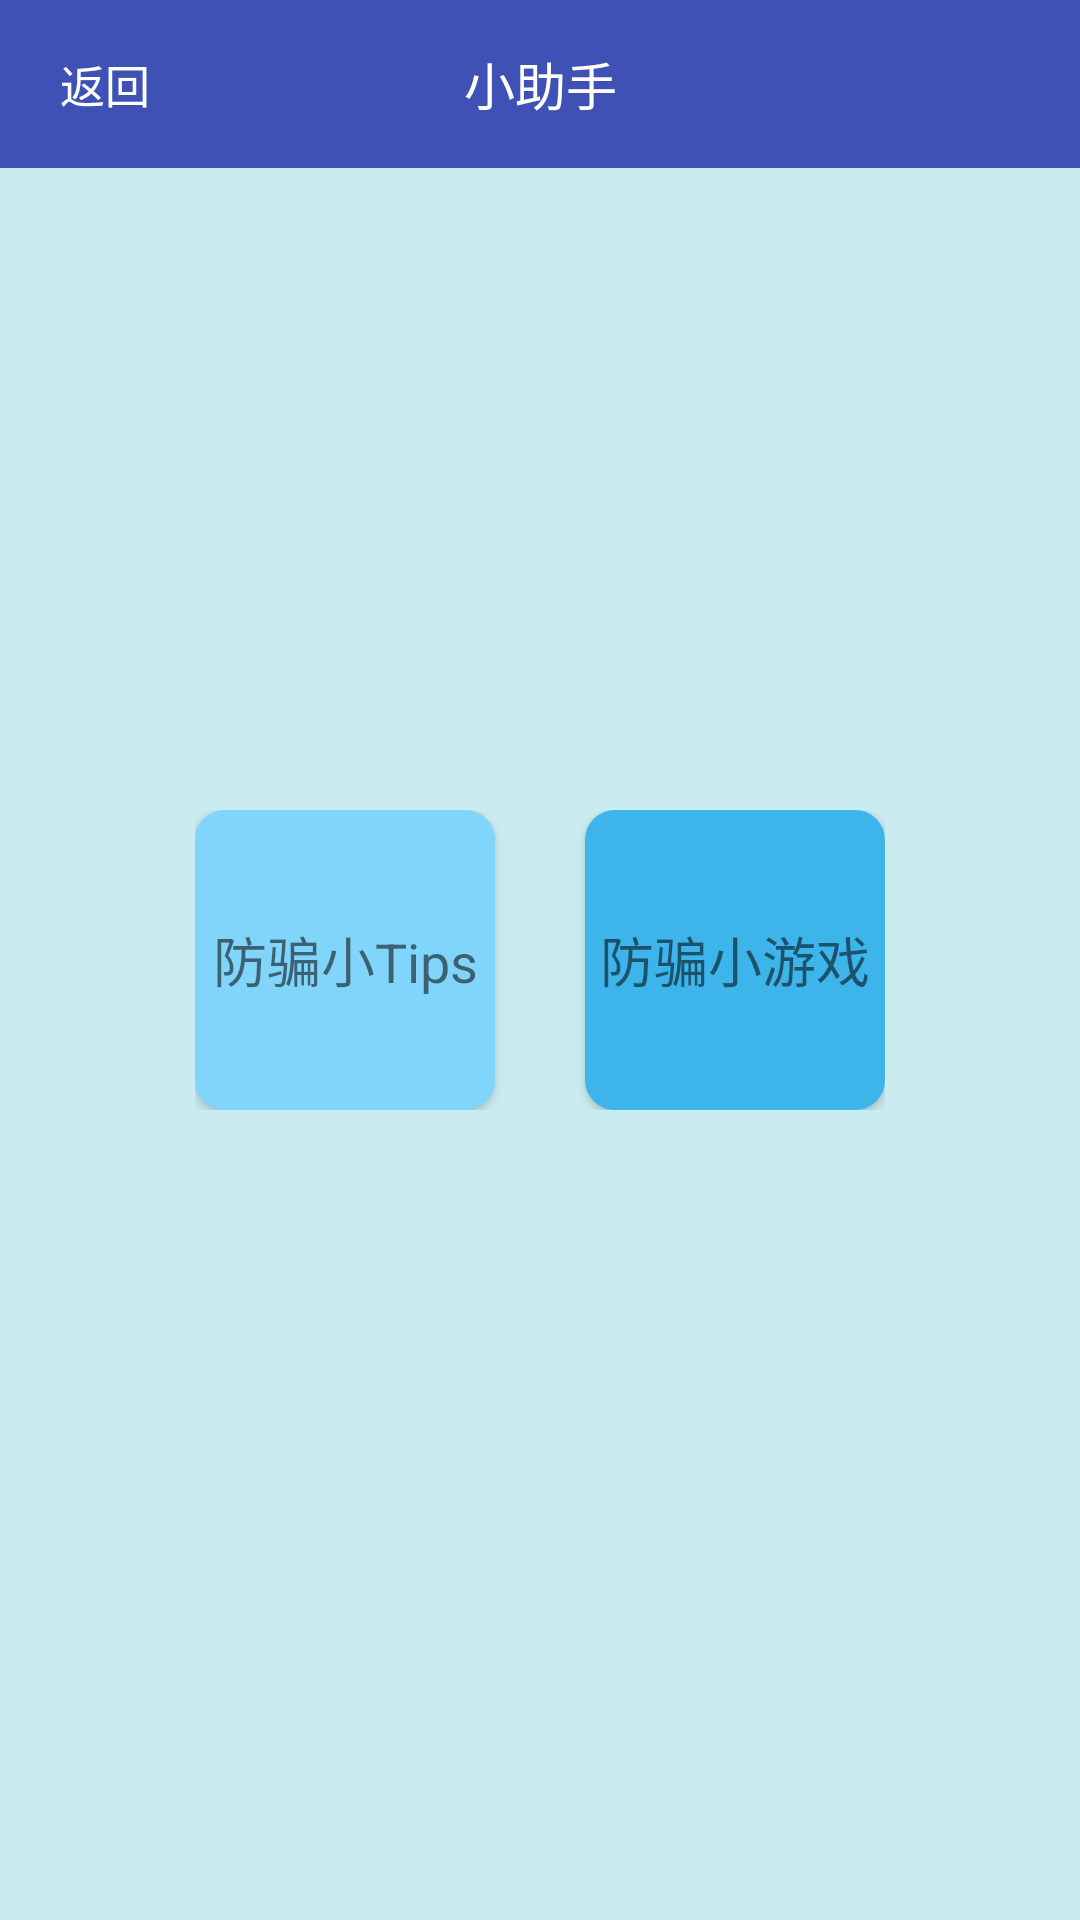

Here is an Android app screen rendered from its layout file. Give the layout XML and the strings, colors and styles it references.
<!-- AndroidManifest.xml: activity theme AppTheme.NoActionBar -->
<!-- res/layout/activity_assistant.xml -->
<?xml version="1.0" encoding="utf-8"?>
<RelativeLayout xmlns:android="http://schemas.android.com/apk/res/android"
    android:layout_width="match_parent"
    android:layout_height="match_parent"
    android:background="#caebef">


    <android.support.v7.widget.Toolbar
        android:id="@+id/title"
        android:layout_width="match_parent"
        android:layout_height="wrap_content"
        android:fitsSystemWindows="true"
        android:background="@color/colorPrimary">

        <TextView
            android:id="@+id/tv_back"
            android:layout_width="wrap_content"
            android:layout_height="wrap_content"
            android:text="返回"
            android:layout_marginLeft="20dp"
            android:textSize="15sp"
            android:textColor="@android:color/white"
            />
        <TextView
            android:layout_marginBottom="5dp"
            android:gravity="center"
            android:layout_centerInParent="true"
            android:layout_gravity="center"
            android:layout_width="wrap_content"
            android:layout_height="wrap_content"
            android:text="小助手"
            android:textSize="17sp"
            android:textColor="@android:color/white"/>

    </android.support.v7.widget.Toolbar>

    <LinearLayout
        android:id="@+id/ll_buttons"
        android:layout_width="wrap_content"
        android:layout_height="wrap_content"
        android:layout_centerInParent="true">

        <TextView
            android:id="@+id/tv_tips"
            android:layout_width="100dp"
            android:layout_height="100dp"
            android:textSize="18sp"
            android:text="防骗小Tips"
            android:gravity="center"
            android:background="@drawable/bg_label_blue"
            android:elevation="2dp"
            />

        <View
            android:layout_width="30dp"
            android:layout_height="match_parent"/>

        <TextView
            android:id="@+id/tv_game"
            android:layout_width="100dp"
            android:layout_height="100dp"
            android:textSize="18sp"
            android:text="防骗小游戏"
            android:gravity="center"
            android:background="@drawable/bg_label_green"
            android:elevation="2dp"
            />

    </LinearLayout>

</RelativeLayout>
<!-- resources referenced by this layout -->
<resources>
  <color name="colorPrimary">#3F51B5</color>
  <!-- drawable bg_label_blue (drawable) -->
  <?xml version="1.0" encoding="utf-8"?>
  <shape xmlns:android="http://schemas.android.com/apk/res/android">
      <corners android:radius="10dp"/>
      <solid android:color="#81d4fa"/>
  </shape>
  <!-- drawable bg_label_green (drawable) -->
  <?xml version="1.0" encoding="utf-8"?>
  <shape xmlns:android="http://schemas.android.com/apk/res/android">
      <corners android:radius="10dp"/>
      <solid android:color="#3db4ea"/>
  </shape>
  <style name="AppTheme.NoActionBar">
          <item name="windowActionBar">false</item>
          <item name="windowNoTitle">true</item>
      </style>
</resources>
